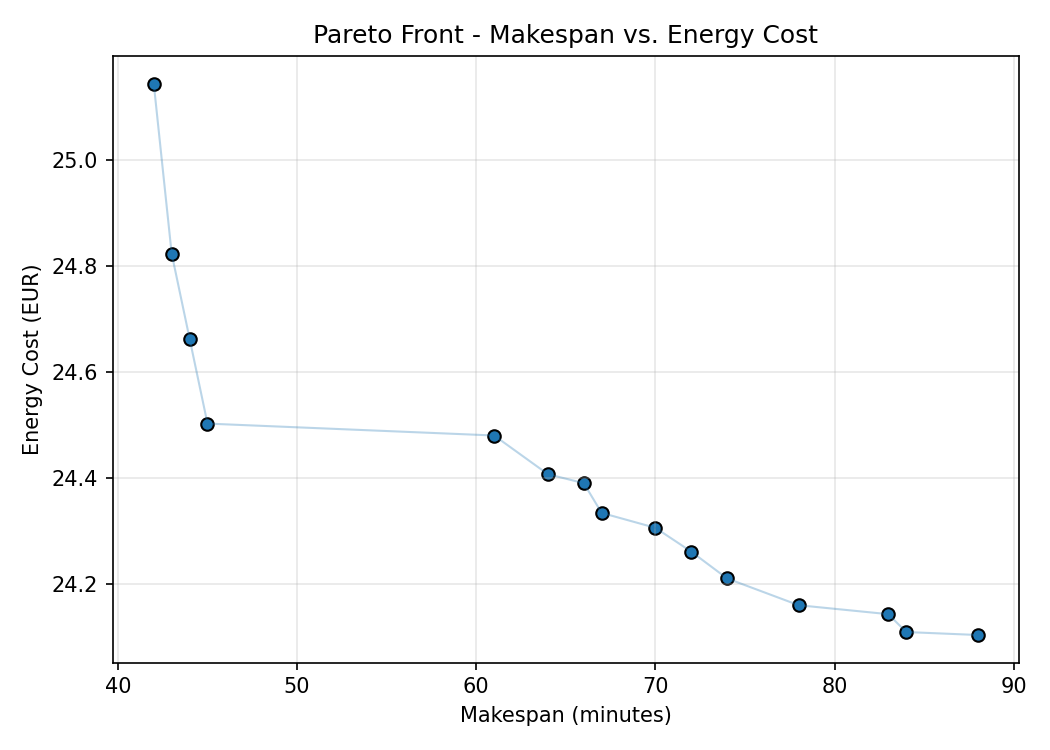

Source data for this figure (header and first rows):
makespan, energy_cost_eur
42.0, 25.14
43.0, 24.82
44.0, 24.66
45.0, 24.5
61.0, 24.48
64.0, 24.41
66.0, 24.39
67.0, 24.33
70.0, 24.31
72.0, 24.26
74.0, 24.21
78.0, 24.16
83.0, 24.14
84.0, 24.11
88.0, 24.1
